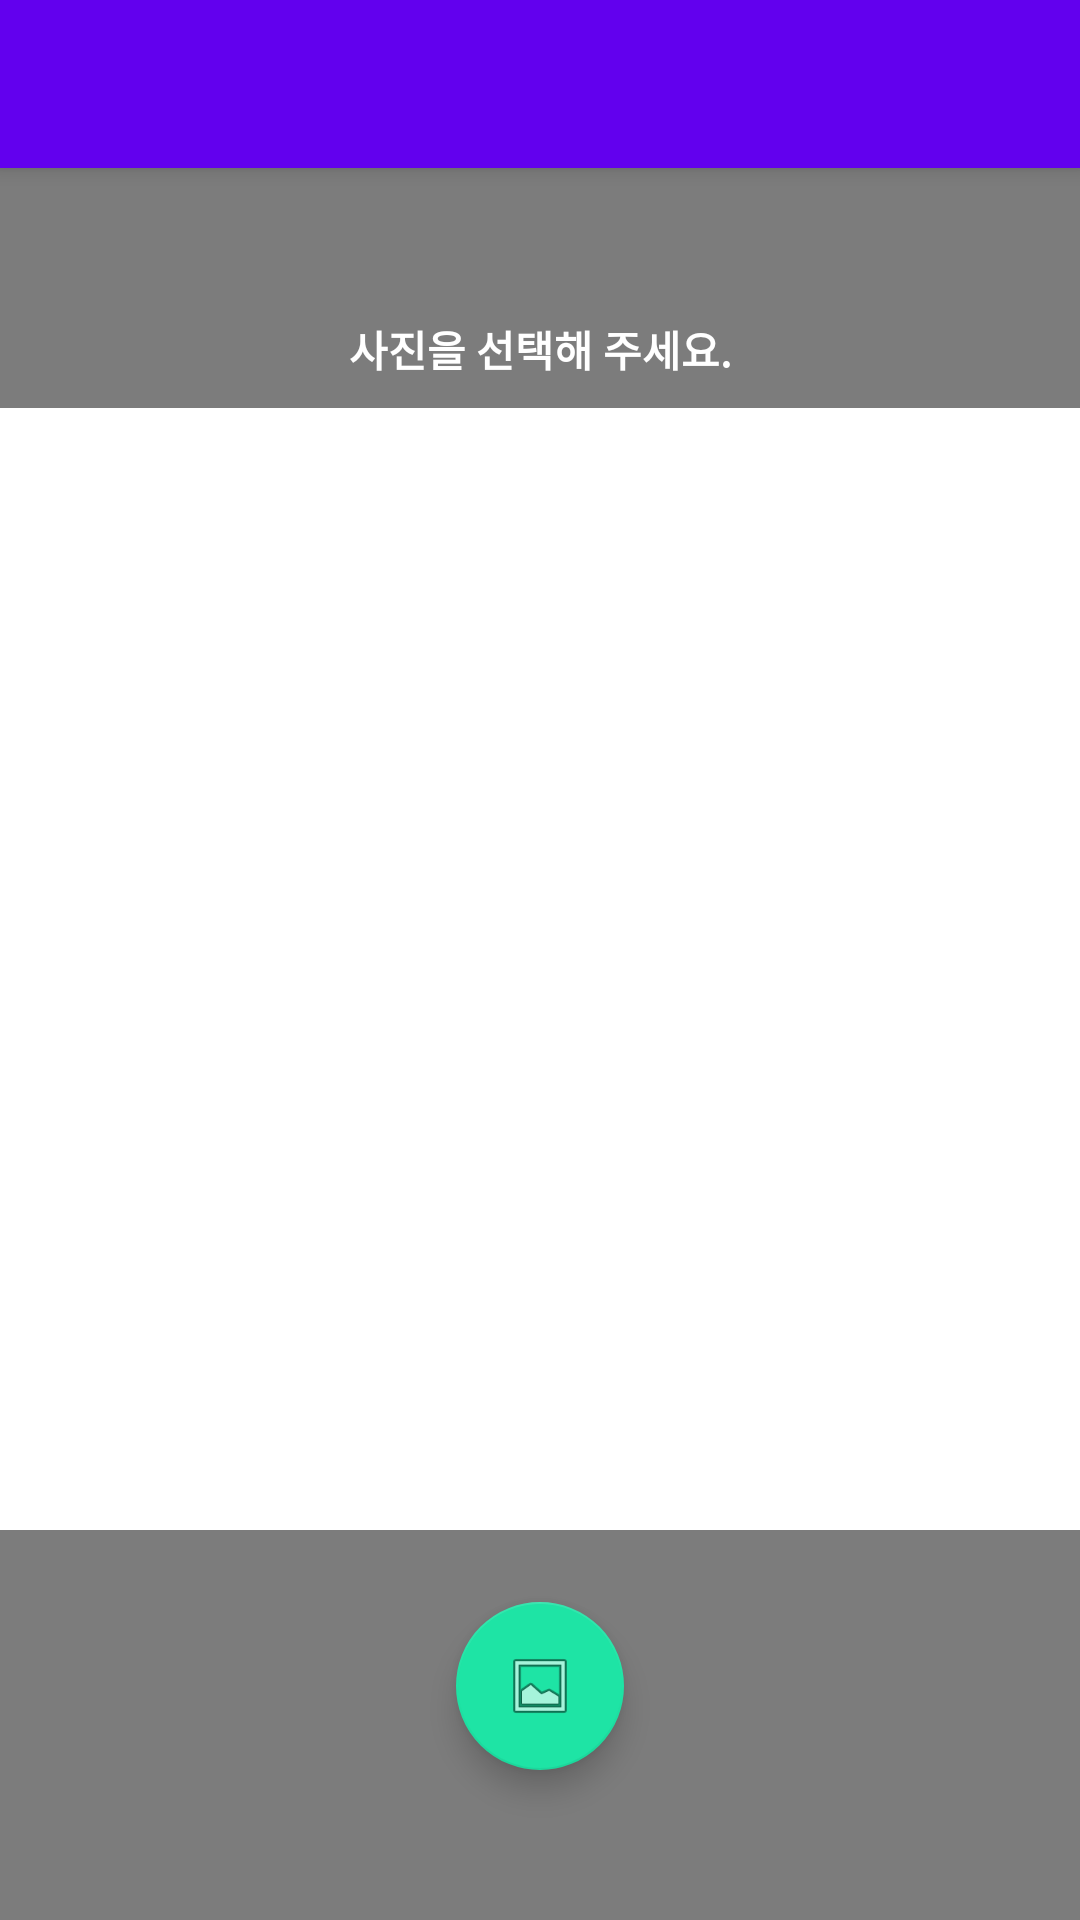

Here is an Android app screen rendered from its layout file. Give the layout XML and the strings, colors and styles it references.
<!-- AndroidManifest.xml: application theme AppTheme -->
<!-- res/layout/activity_camera.xml -->
<?xml version="1.0" encoding="utf-8"?>
<androidx.coordinatorlayout.widget.CoordinatorLayout xmlns:android="http://schemas.android.com/apk/res/android"
    xmlns:app="http://schemas.android.com/apk/res-auto"
    xmlns:tools="http://schemas.android.com/tools"
    android:layout_width="match_parent"
    android:layout_height="match_parent"
    android:fitsSystemWindows="true"
    tools:context="com.google.sample.cloudvision.Camera_activity">

    <com.google.android.material.appbar.AppBarLayout
        android:layout_width="match_parent"
        android:layout_height="wrap_content"
        android:theme="@style/AppTheme.AppBarOverlay">

        <androidx.appcompat.widget.Toolbar
            android:id="@+id/toolbar"
            android:layout_width="match_parent"
            android:layout_height="?attr/actionBarSize"
            android:background="?attr/colorPrimary"
            app:popupTheme="@style/AppTheme.PopupOverlay" />

    </com.google.android.material.appbar.AppBarLayout>

    <include layout="@layout/content_main" />

    <com.google.android.material.floatingactionbutton.FloatingActionButton
        android:id="@+id/fab"
        android:layout_width="wrap_content"
        android:layout_height="wrap_content"
        android:layout_gravity="bottom|center"
        android:layout_marginBottom="50dp"
        android:src="@android:drawable/ic_menu_gallery"
        app:backgroundTint="#1EE4A5" />

</androidx.coordinatorlayout.widget.CoordinatorLayout>
<!-- res/layout/content_main.xml (included above) -->
<?xml version="1.0" encoding="utf-8"?>
<RelativeLayout xmlns:android="http://schemas.android.com/apk/res/android"
    xmlns:app="http://schemas.android.com/apk/res-auto"
    xmlns:tools="http://schemas.android.com/tools"
    android:layout_width="match_parent"
    android:layout_height="match_parent"
    android:background="#7C7C7C"
    android:paddingLeft="@dimen/activity_horizontal_margin"
    android:paddingTop="@dimen/activity_vertical_margin"
    android:paddingRight="@dimen/activity_horizontal_margin"
    android:paddingBottom="@dimen/activity_vertical_margin"
    app:layout_behavior="@string/appbar_scrolling_view_behavior"
    tools:context="com.google.sample.cloudvision.MainActivity"
    tools:showIn="@layout/activity_main">

    <TextView
        android:id="@+id/textView2"
        android:layout_width="match_parent"
        android:layout_height="wrap_content"
        android:layout_marginTop="50dp"
        android:layout_marginBottom="0dp"
        android:text="사진을 선택해 주세요."
        android:textAlignment="center"
        android:textColor="#FFFFFF"
        android:textStyle="bold" />

    <ScrollView
        android:layout_width="match_parent"
        android:layout_height="wrap_content"
        android:layout_alignParentTop="true"
        android:layout_alignParentBottom="true"
        android:layout_marginTop="80dp"
        android:layout_marginBottom="130dp"
        android:background="#FFFFFF">

        <LinearLayout
            android:layout_width="match_parent"
            android:layout_height="wrap_content"
            android:background="#FFFFFF"
            android:orientation="vertical">

            <TextView
                android:id="@+id/image_details"
                android:layout_width="match_parent"
                android:layout_height="wrap_content"
                android:layout_marginBottom="8dp" />

            <ImageView
                android:id="@+id/main_image"
                android:layout_width="match_parent"
                android:layout_height="238dp"
                android:scaleType="fitCenter" />
        </LinearLayout>
    </ScrollView>
</RelativeLayout>
<!-- res/layout/activity_main.xml (included above) -->
<?xml version="1.0" encoding="utf-8"?>
<androidx.coordinatorlayout.widget.CoordinatorLayout xmlns:android="http://schemas.android.com/apk/res/android"
    xmlns:app="http://schemas.android.com/apk/res-auto"
    xmlns:tools="http://schemas.android.com/tools"
    android:layout_width="match_parent"
    android:layout_height="match_parent"
    android:fitsSystemWindows="true"
    tools:context="com.google.sample.cloudvision.MainActivity">

    <com.google.android.material.appbar.AppBarLayout
        android:layout_width="match_parent"
        android:layout_height="wrap_content"
        android:theme="@style/AppTheme.AppBarOverlay">

        <androidx.appcompat.widget.Toolbar
            android:id="@+id/toolbar"
            android:layout_width="match_parent"
            android:layout_height="?attr/actionBarSize"
            android:background="?attr/colorPrimary"
            app:popupTheme="@style/AppTheme.PopupOverlay" />

    </com.google.android.material.appbar.AppBarLayout>

    <include layout="@layout/content_main" />

    <com.google.android.material.floatingactionbutton.FloatingActionButton
        android:id="@+id/fab"
        android:layout_width="wrap_content"
        android:layout_height="wrap_content"
        android:layout_gravity="bottom|center"
        android:layout_marginBottom="50dp"
        android:src="@android:drawable/ic_menu_gallery" />

</androidx.coordinatorlayout.widget.CoordinatorLayout>
<!-- resources referenced by this layout -->
<resources>
  <style name="AppTheme.AppBarOverlay" parent="ThemeOverlay.AppCompat.Dark.ActionBar" />
  <style name="AppTheme.PopupOverlay" parent="ThemeOverlay.AppCompat.Light" />
  <style name="AppTheme" parent="Theme.AppCompat.Light.NoActionBar">
          
          <item name="colorPrimary">@color/colorPrimary</item>
          <item name="colorPrimaryDark">@color/colorPrimaryDark</item>
          <item name="colorAccent">@color/colorAccent</item>
      </style>
  <!-- not gathered from this repository: default colours our renderer supplied (Android Studio template values) -->
  <color name="colorPrimary">#FF6200EE</color>
  <color name="colorPrimaryDark">#FF3700B3</color>
  <color name="colorAccent">#FF03DAC5</color>
</resources>
